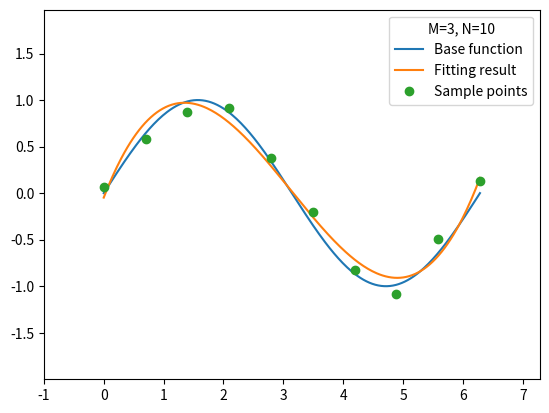
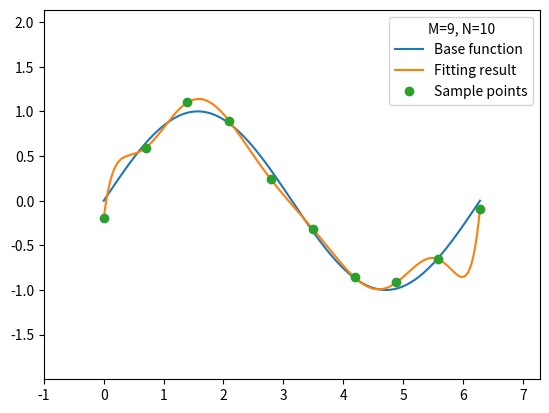
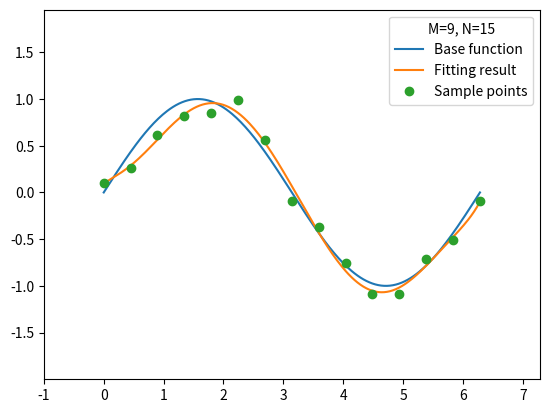
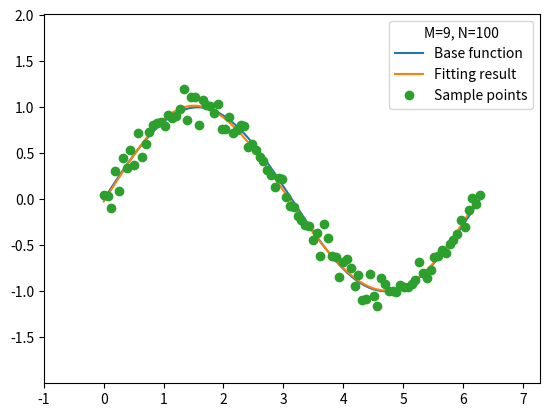
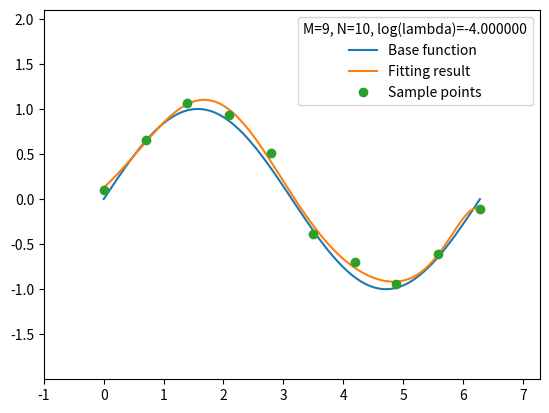

Here is the Python script that generated these plots, in order:
#! /usr/bin/env python

# This is part of coursework for Applied Mathematics for Computer Science
# [redacted]
# COPYLEFT, ALL WRONGS RESERVED.

import numpy
import matplotlib.pyplot as plt


def polynomial_fitting_least_square(degree, data_set, log_lambda=None):
    """
    Gives polynomial least squares fitting with regularization of given data
    set.
    """
    X0, Y0 = data_set
    N, = X0.shape
    M = degree
    X = numpy.matrix([[X0[i] ** j for j in range(M + 1)] for i in range(N)])
    Y = numpy.matrix(Y0).getT()

    XTX = X.getT() * X
    if log_lambda is not None:
        _lambda = numpy.exp(log_lambda)
        XTX += numpy.identity(M + 1) * _lambda
    A = XTX.getI() * X.getT() * Y
    return A.A1


# For testing purpose only

def _test_plot(domain, func_base, func_fit, data_set, legend_title=''):
    fig = plt.figure()
    base_range = func_base(domain)
    fit_range = func_fit(domain)
    plt.plot(domain, base_range, label='Base function')
    plt.plot(domain, fit_range, label='Fitting result')
    data_x, data_y = data_set
    plt.plot(
        data_x, data_y,
        marker='o', linestyle='None', label='Sample points')
    plt.legend(title=legend_title)

    margin = 1
    plt.xlim(numpy.amin(domain) - margin, numpy.amax(domain) + margin)
    plt.ylim(numpy.amin(base_range) - margin, numpy.amax(fit_range) + margin)
    fig.show()
    pass


def _test_fit(N, M, log_lambda, gauss_scale, nsample):
    func_base = numpy.sin
    domain_l, domain_r = 0, 2 * numpy.pi
    domain = numpy.linspace(domain_l, domain_r, num=nsample)
    data_x_gen = lambda N: numpy.linspace(domain_l, domain_r, num=N)
    data_y_gen = lambda data_x: [func_base(x) for x in data_x]
    data_y_noisified_gen = lambda data_x, scale: [
        func_base(x) + numpy.random.normal(scale=scale) for x in data_x]

    data_x = data_x_gen(N)
    data_y_noisified = data_y_noisified_gen(data_x, gauss_scale)
    data_set = data_x, data_y_noisified
    func_fit_A = polynomial_fitting_least_square(M, data_set, log_lambda)
    func_fit = numpy.polynomial.Polynomial(func_fit_A)
    legend_title = 'M=%d, N=%d' % (M, N)
    if log_lambda is not None:
        legend_title += ', log(lambda)=%f' % log_lambda
    _test_plot(domain, func_base, func_fit, data_set, legend_title)
    pass


def _test():
    numpy.random.seed(0xdeadbeef)
    gauss_scale = 0.09
    nsample = 256
    _test_fit(10, 3, None, gauss_scale, nsample)
    _test_fit(10, 9, None, gauss_scale, nsample)
    _test_fit(15, 9, None, gauss_scale, nsample)
    _test_fit(100, 9, None, gauss_scale, nsample)
    _test_fit(10, 9, -4, gauss_scale, nsample)

    plt.show()
    pass


def main():
    _test()
    pass


if __name__ == '__main__':
    main()
